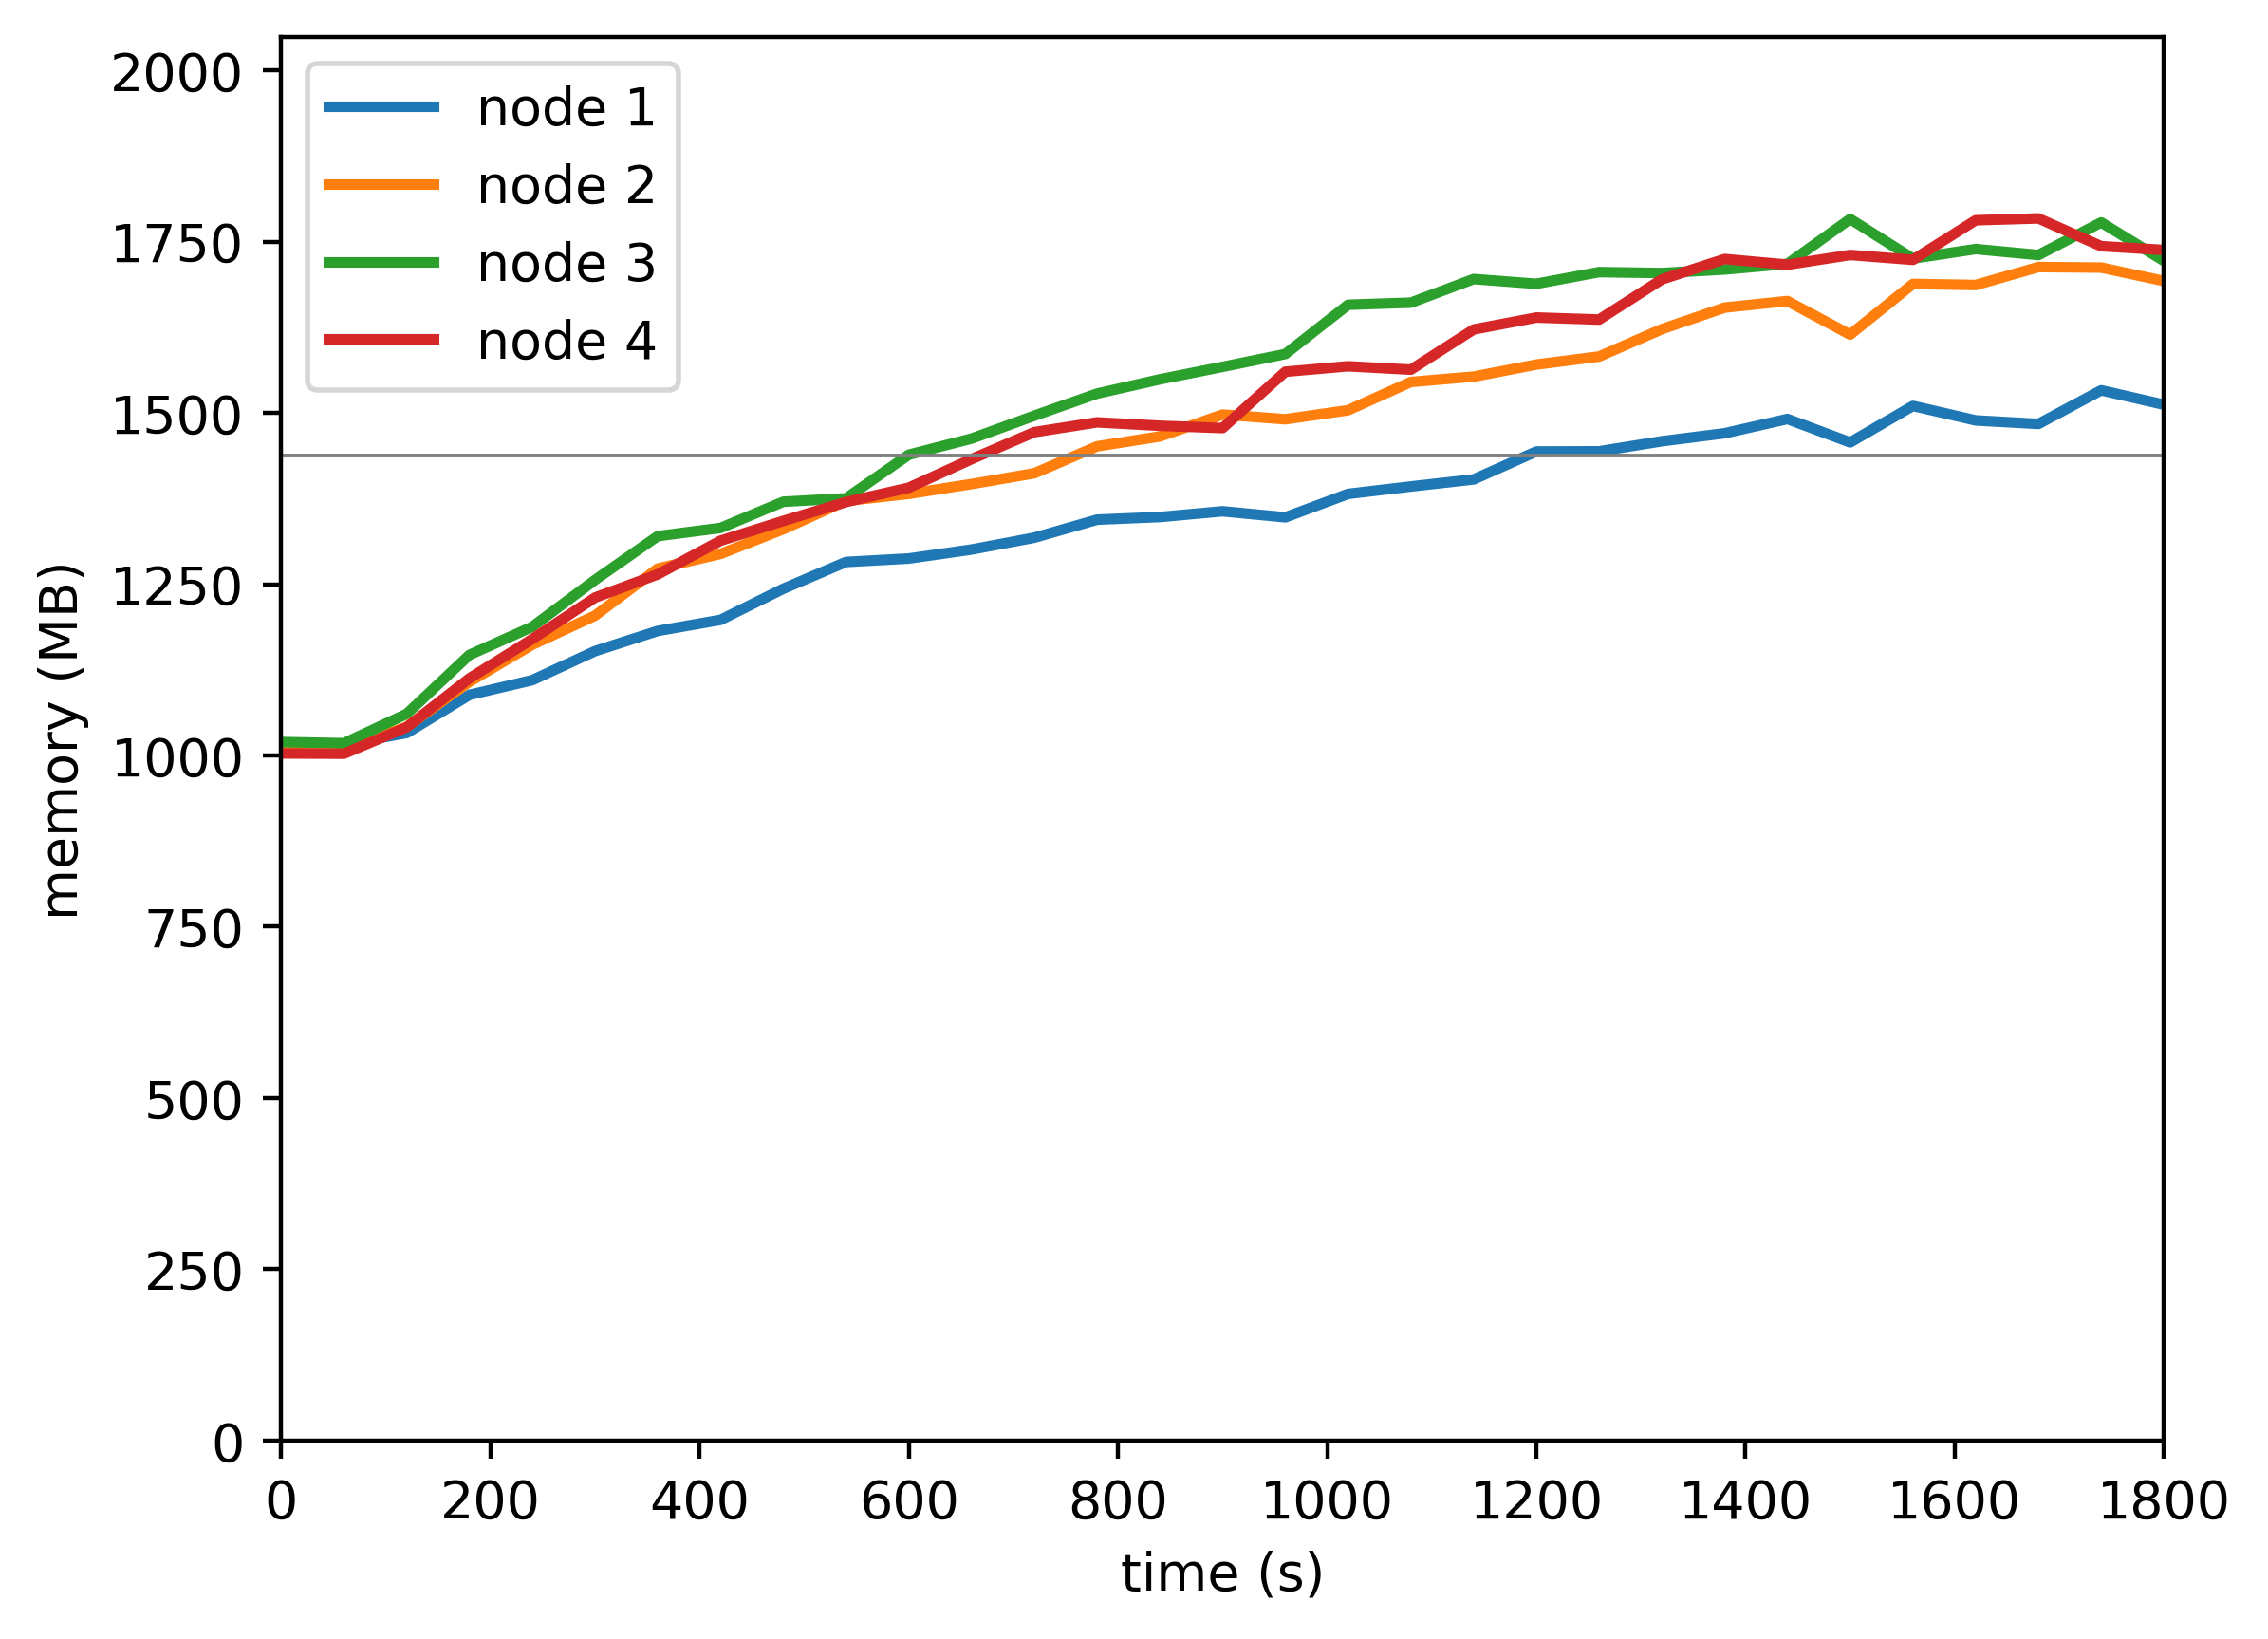

Values plotted in this chart, from the file beside it:
timestamp, ppgcc-m02_pod_amount, ppgcc-m02_memory, ppgcc-m02_cpu, ppgcc-m03_pod_amount, ppgcc-m03_memory, ppgcc-m03_cpu, ppgcc-m04_pod_amount, ppgcc-m04_memory, ppgcc-m04_cpu, ppgcc-m05_pod_amount, ppgcc-m05_memory, ppgcc-m05_cpu
0, 5, 1040128, 105533663, 5, 1034396, 106444027, 5, 1044048, 107735929, 5, 1026980, 102855092
60, 5, 1040392, 34823525, 5, 1034000, 34409229, 5, 1042332, 36990650, 5, 1026584, 34295288
120, 5, 1057552, 47384288, 5, 1066736, 78971343, 5, 1086156, 87604549, 5, 1066184, 82798703
180, 5, 1114576, 107673389, 5, 1134188, 160154925, 5, 1174332, 215492811, 5, 1139312, 223400573
240, 5, 1136508, 126059908, 5, 1189500, 267215554, 5, 1216308, 332355128, 5, 1197956, 330119997
300, 5, 1179952, 194316712, 5, 1232956, 339606363, 5, 1286268, 420477838, 5, 1259920, 435809080
360, 5, 1210124, 232242952, 5, 1303332, 448071712, 5, 1351872, 592089071, 5, 1294672, 470884919
420, 5, 1226596, 243459027, 5, 1325244, 538682199, 5, 1364016, 659058351, 5, 1344964, 610299830
480, 5, 1273192, 315506282, 5, 1362204, 589715292, 5, 1403220, 733889313, 5, 1374532, 770544419
540, 5, 1313188, 361244866, 5, 1404444, 706744661, 5, 1408368, 842150608, 5, 1402780, 796125959
600, 5, 1318336, 397413084, 5, 1415004, 776225932, 5, 1473492, 912005254, 5, 1424164, 978554191
660, 5, 1331800, 433013428, 5, 1429656, 829960102, 5, 1497612, 1038000375, 5, 1466932, 1021963598
720, 5, 1349488, 458682702, 5, 1445760, 826047131, 5, 1531800, 1165447724, 5, 1507248, 1153206979
780, 5, 1376416, 536727605, 5, 1486020, 922506428, 5, 1564868, 1214980709, 5, 1521900, 1188204943
840, 5, 1380376, 515263678, 5, 1500776, 1037535975, 5, 1586148, 1256764817, 5, 1516752, 1284171820
900, 5, 1388956, 595519000, 5, 1533512, 1101140013, 5, 1604844, 1294352675, 5, 1513320, 1365987257
960, 5, 1379960, 586788939, 5, 1526516, 1139042416, 5, 1624024, 1385847872, 5, 1597524, 1482684448
1020, 5, 1414940, 632122734, 5, 1539980, 1149618359, 5, 1697616, 1434638932, 5, 1605700, 1506643127
1080, 5, 1426028, 683448391, 5, 1582232, 1216354631, 5, 1700784, 1538855587, 5, 1600604, 1552986099
1140, 5, 1436588, 663819172, 5, 1590212, 1248968817, 5, 1736084, 1593701586, 5, 1660716, 1576382015
1200, 5, 1478332, 696185461, 5, 1608264, 1312686043, 5, 1728984, 1655262209, 5, 1678552, 1617883290
1260, 5, 1478556, 731561479, 5, 1620276, 1335637247, 5, 1746460, 1682562331, 5, 1675516, 1705615991
1320, 5, 1493676, 773698505, 5, 1661184, 1373595469, 5, 1745088, 1712264654, 5, 1735552, 1710576926
1380, 5, 1505556, 731780633, 5, 1693384, 1472731377, 5, 1750368, 1747374816, 5, 1766028, 1759215453
1440, 5, 1526912, 856389836, 5, 1703192, 1471280940, 5, 1758684, 1675829436, 5, 1757548, 1847021564
1500, 5, 1491932, 786488564, 5, 1653032, 1459049908, 5, 1825872, 1774199926, 5, 1772068, 1749120665
1560, 5, 1546448, 826305708, 5, 1728744, 1510863973, 5, 1766752, 1851483812, 5, 1764808, 1843501239
1620, 5, 1524800, 834060208, 5, 1727160, 1513221652, 5, 1780876, 1816902567, 5, 1823944, 1864649867
1680, 5, 1519520, 861022291, 5, 1753988, 1557256665, 5, 1772032, 1873602649, 5, 1826716, 1884055568
1740, 5, 1569812, 873974917, 5, 1753196, 1551765774, 5, 1820756, 1893067889, 5, 1785180, 1883376658
1800, 5, 1548296, 843848669, 5, 1733100, 1558282900, 5, 1763100, 1869236553, 5, 1779528, 1863347728
